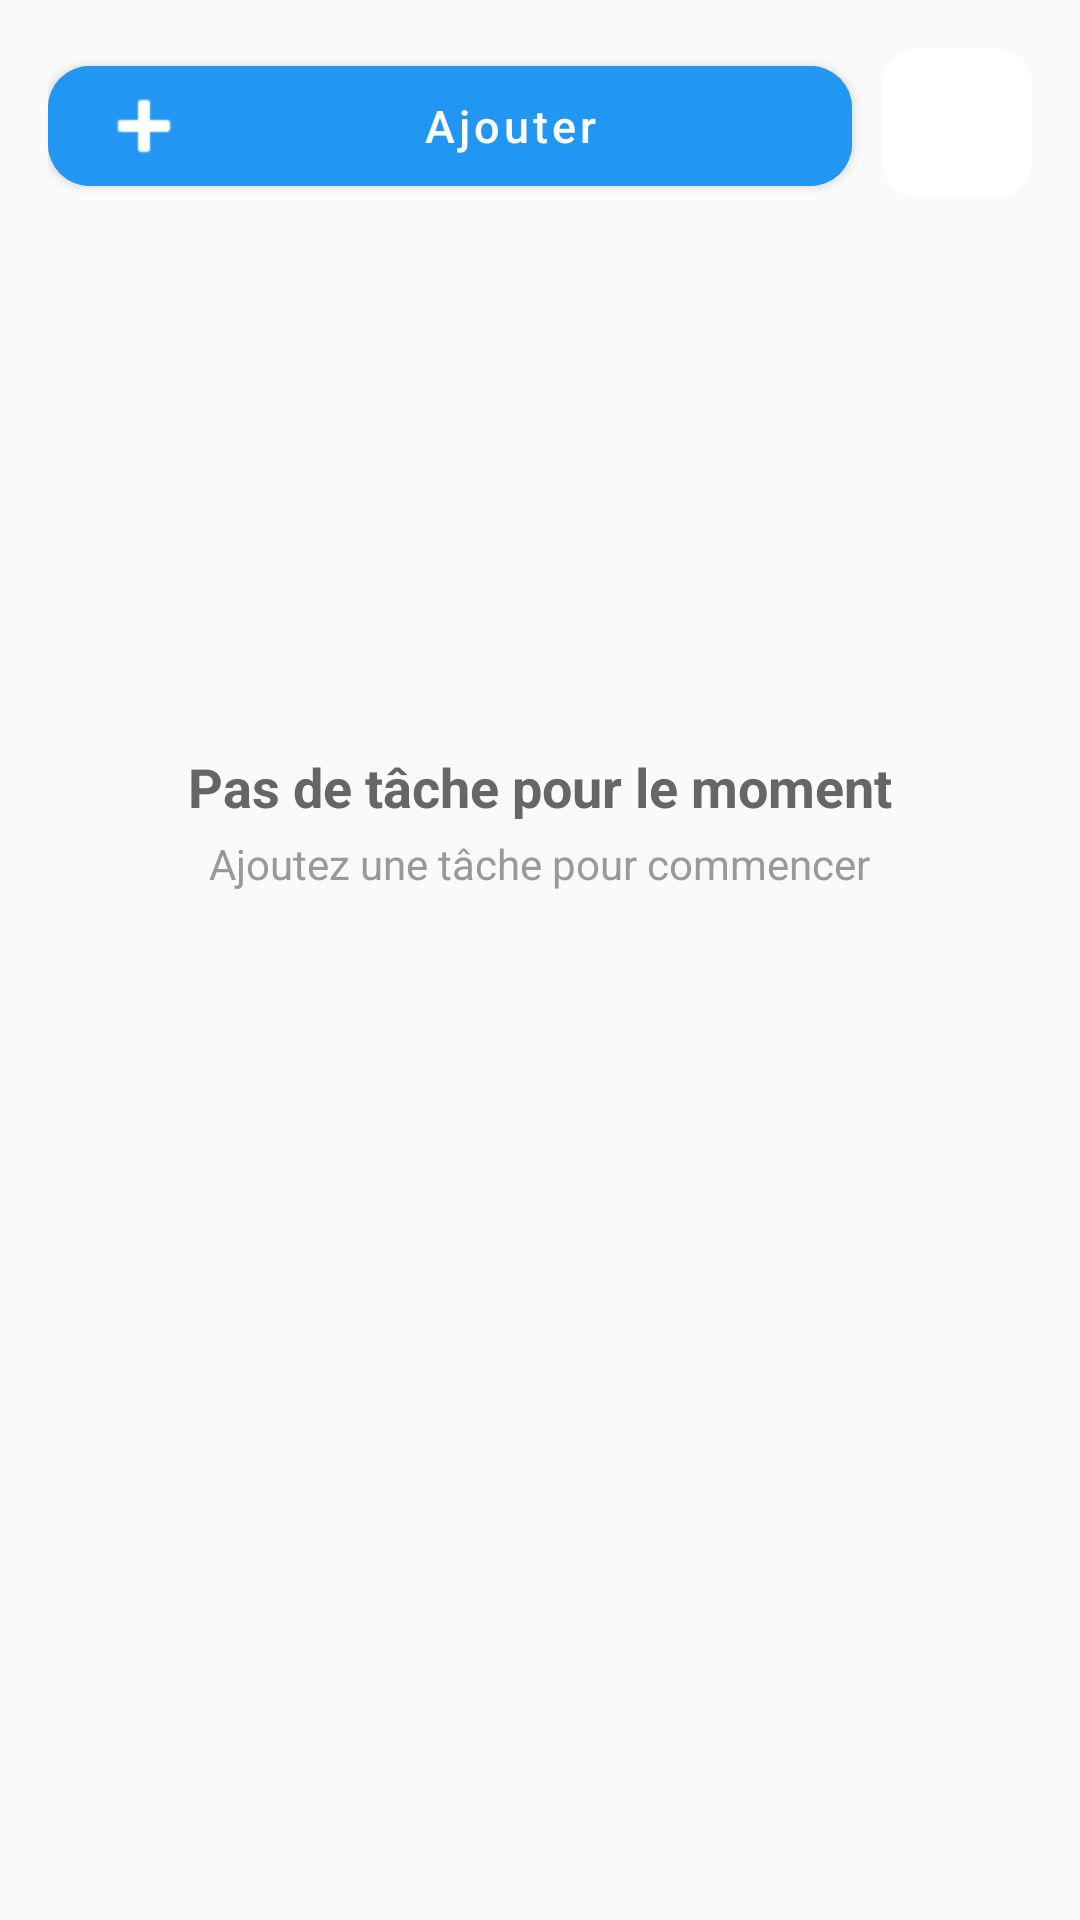

This screen was rendered from an Android layout file. Write that file and the resources it references.
<!-- AndroidManifest.xml: application theme Theme.DevVibe -->
<!-- res/layout/activity_pomodoro.xml -->
<?xml version="1.0" encoding="utf-8"?>
<LinearLayout
    xmlns:android="http://schemas.android.com/apk/res/android"
    xmlns:app="http://schemas.android.com/apk/res-auto"
    android:orientation="vertical"
    android:padding="16dp"
    android:background="#FAFAFA"
    android:layout_width="match_parent"
    android:layout_height="match_parent">

    <LinearLayout
        android:orientation="horizontal"
        android:layout_width="match_parent"
        android:layout_height="wrap_content"
        android:layout_marginBottom="12dp">

        <com.google.android.material.button.MaterialButton
            android:id="@+id/btnAdd"
            android:layout_width="0dp"
            android:layout_weight="1"
            android:layout_height="52dp"
            android:text="Ajouter"
            android:textAllCaps="false"
            android:textColor="#FFFFFF"
            android:textSize="15sp"
            app:cornerRadius="14dp"
            android:backgroundTint="#2196F3"
            app:icon="@android:drawable/ic_input_add"
            app:iconPadding="8dp"/>

        <ImageButton
            android:id="@+id/btnRefresh"
            android:layout_width="50dp"
            android:layout_height="50dp"
            android:layout_marginStart="10dp"
            android:contentDescription="TODO"
            android:src="@drawable/refresh_icon"
            android:scaleType="centerInside"
            android:padding="14dp"
            android:background="@drawable/rounded_button"/>

    </LinearLayout>

    <LinearLayout
        android:id="@+id/emptyStateLayout"
        android:orientation="vertical"
        android:gravity="center"
        android:layout_width="match_parent"
        android:layout_height="wrap_content"
        android:layout_marginTop="40dp">

        <ImageView
            android:layout_width="120dp"
            android:layout_height="120dp"
            android:contentDescription="TODO"
            android:src="@drawable/empty_tasks"
            android:alpha="0.8"/>

        <TextView
            android:text="Pas de tâche pour le moment"
            android:textSize="18sp"
            android:textStyle="bold"
            android:textColor="#666"
            android:layout_marginTop="10dp"
            android:layout_width="wrap_content"
            android:layout_height="wrap_content"/>

        <TextView
            android:text="Ajoutez une tâche pour commencer"
            android:textSize="14sp"
            android:textColor="#999"
            android:layout_marginTop="4dp"
            android:layout_width="wrap_content"
            android:layout_height="wrap_content"/>

    </LinearLayout>

    <androidx.recyclerview.widget.RecyclerView
        android:id="@+id/recyclerView"
        android:visibility="gone"
        android:layout_marginTop="8dp"
        android:layout_width="match_parent"
        android:layout_height="match_parent"/>

</LinearLayout>
<!-- resources referenced by this layout -->
<resources>
  <!-- drawable rounded_button (drawable) -->
  <?xml version="1.0" encoding="utf-8"?>
  <shape xmlns:android="http://schemas.android.com/apk/res/android">
      <corners android:radius="12dp" />
      <solid android:color="#FFFF" />
  </shape>
  <style name="Theme.DevVibe" parent="Base.Theme.DevVibe" />
  <style name="Base.Theme.DevVibe" parent="Theme.MaterialComponents.DayNight.NoActionBar">
          
          
      </style>
</resources>
